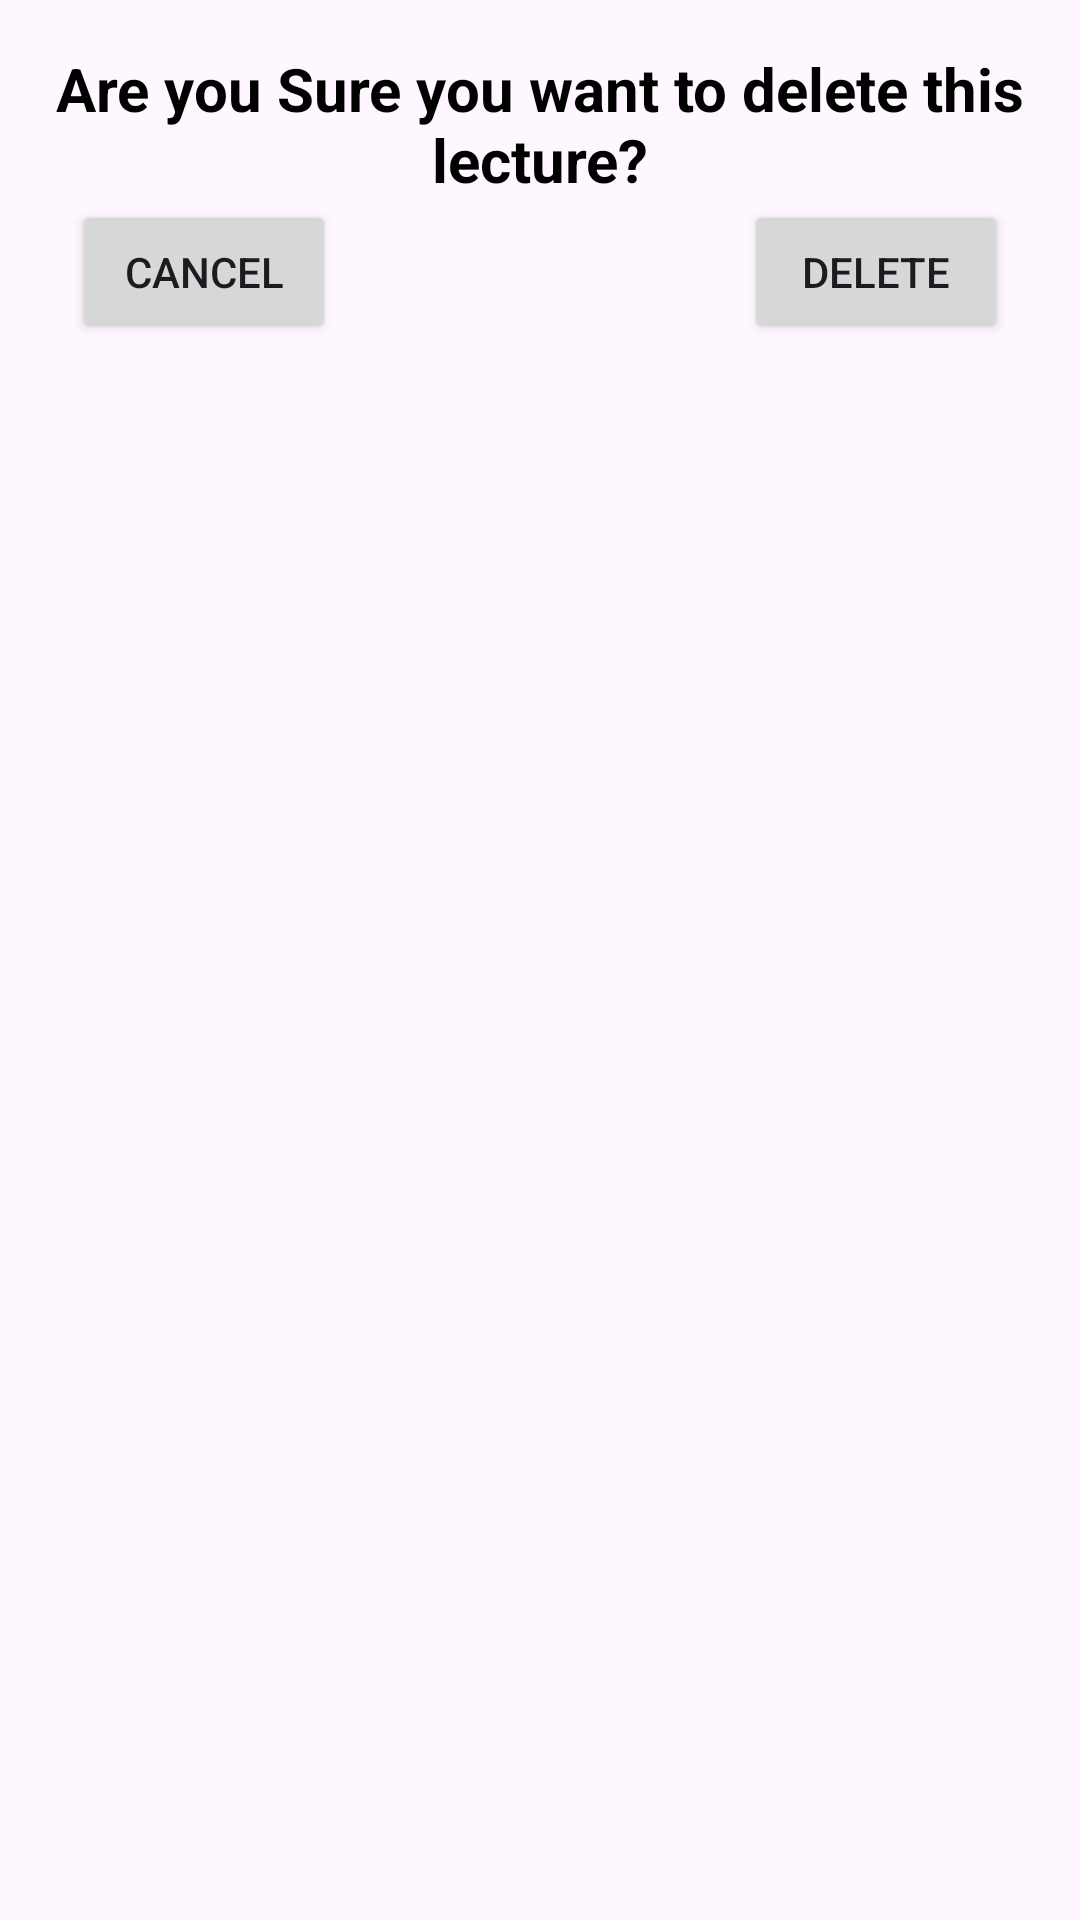

The Android layout XML behind this screen, and the referenced resources:
<!-- AndroidManifest.xml: application theme Theme.LabTasks -->
<!-- res/layout/delete_dialogue.xml -->
<?xml version="1.0" encoding="utf-8"?>
<LinearLayout xmlns:android="http://schemas.android.com/apk/res/android"
    android:orientation="vertical"
    android:layout_width="match_parent"
    android:layout_height="match_parent">

    <LinearLayout
        android:layout_width="match_parent"
        android:padding="16dp"
        android:layout_height="wrap_content"
        android:orientation="vertical"
        >
        <TextView
            android:layout_width="wrap_content"
            android:layout_height="wrap_content"
            android:text="Are you Sure you want to delete this lecture?"
            android:textColor="@color/black"
            android:gravity="center"
            android:textStyle="bold"
            android:layout_gravity="center_horizontal"
            android:textSize="20sp"
            />


        <RelativeLayout
            android:layout_width="match_parent"
            android:layout_height="wrap_content">

            <Button
                android:layout_width="wrap_content"
                android:layout_height="wrap_content"
                android:text="cancel"
                android:id="@+id/btnCancel"
                android:layout_marginLeft="8dp"
                />
            <Button
                android:layout_alignParentRight="true"
                android:layout_width="wrap_content"
                android:layout_height="wrap_content"
                android:text="Delete"
                android:id="@+id/btnDelete"
                android:layout_marginRight="8dp"
                />


        </RelativeLayout>

    </LinearLayout>




</LinearLayout>
<!-- resources referenced by this layout -->
<resources>
  <color name="black">#FF000000</color>
  <style name="Theme.LabTasks" parent="Base.Theme.LabTasks" />
  <style name="Base.Theme.LabTasks" parent="Theme.Material3.DayNight.NoActionBar">
          
          
      </style>
</resources>
